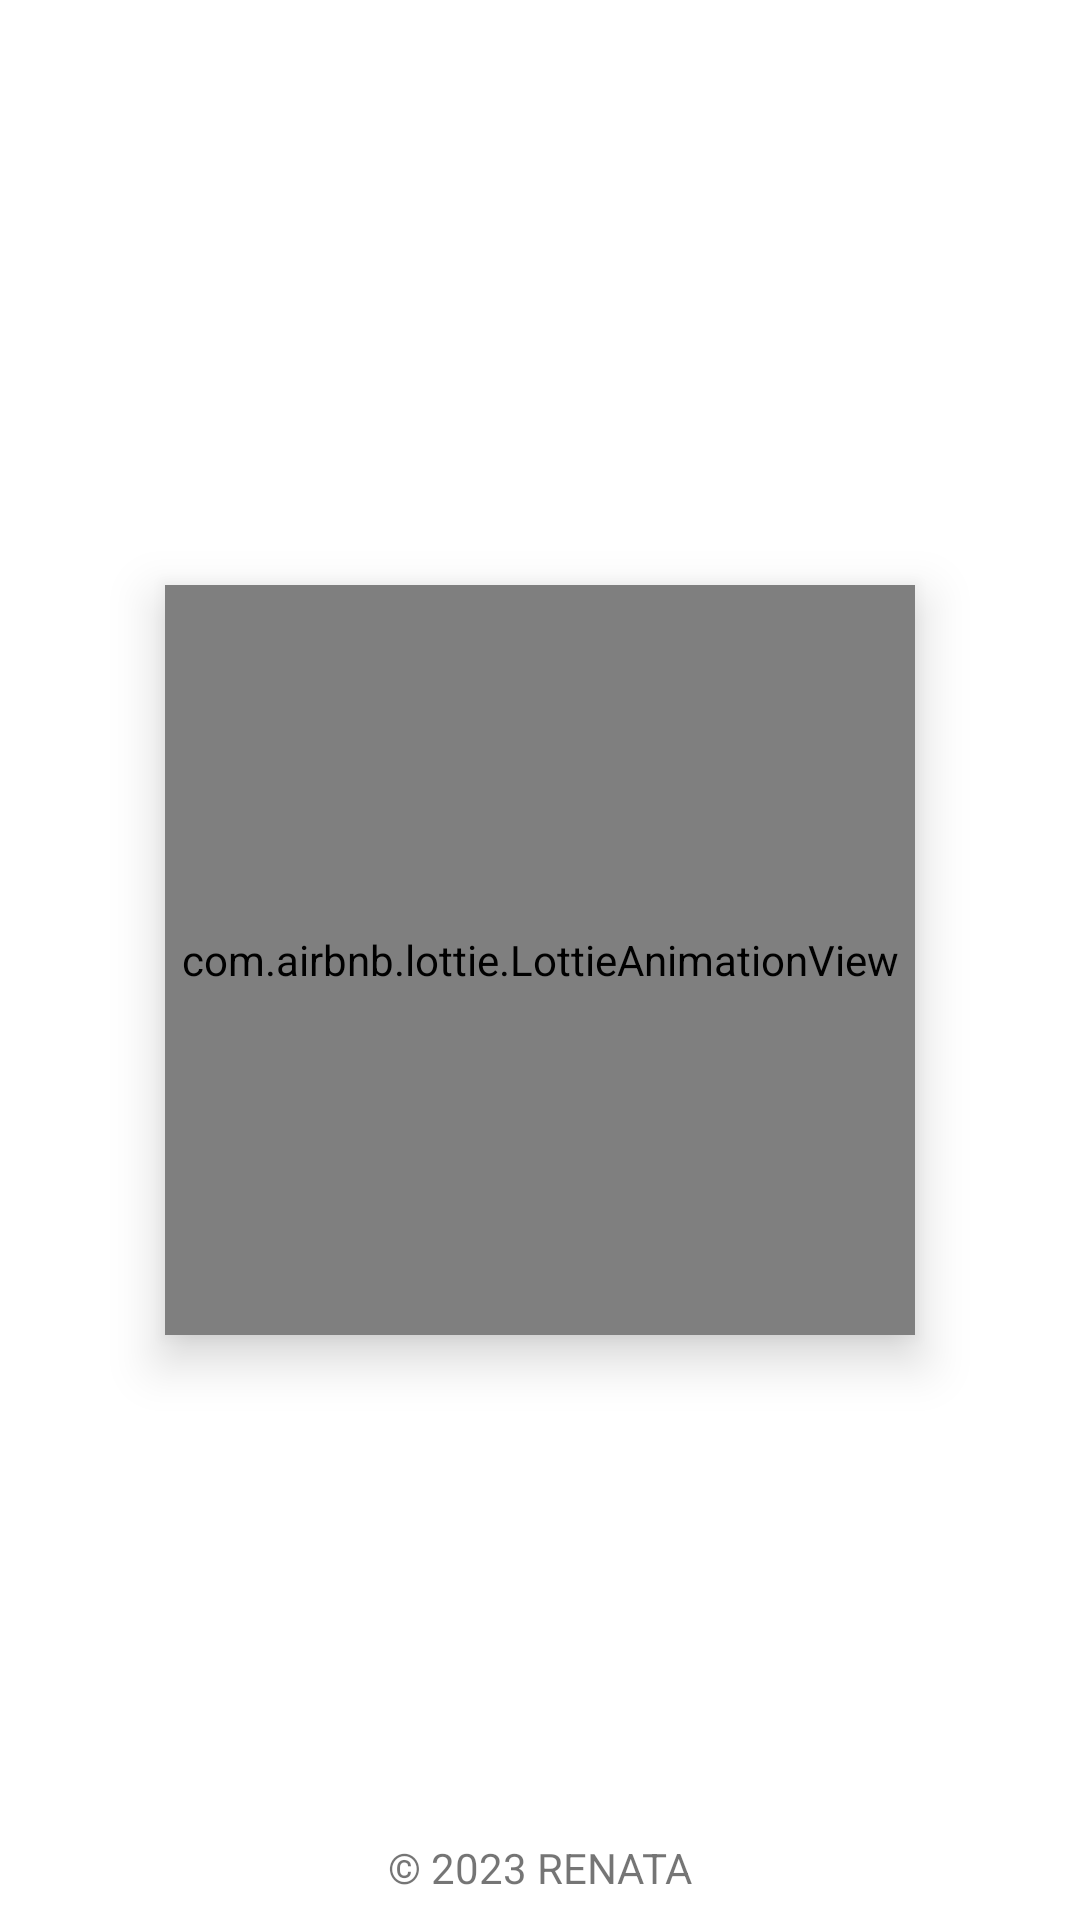

Here is an Android app screen rendered from its layout file. Give the layout XML and the strings, colors and styles it references.
<!-- AndroidManifest.xml: application theme Theme.Renata -->
<!-- res/layout/activity_login.xml -->
<?xml version="1.0" encoding="utf-8"?>
<androidx.constraintlayout.widget.ConstraintLayout xmlns:android="http://schemas.android.com/apk/res/android"
    xmlns:app="http://schemas.android.com/apk/res-auto"
    xmlns:tools="http://schemas.android.com/tools"
    android:layout_width="match_parent"
    android:layout_height="match_parent"
    tools:context=".view.activity.login.LoginActivity">

    <com.airbnb.lottie.LottieAnimationView
        android:id="@+id/progressBar"
        android:layout_width="250dp"
        android:layout_height="250dp"
        android:elevation="10dp"
        app:layout_constraintBottom_toBottomOf="parent"
        app:layout_constraintEnd_toEndOf="parent"
        app:layout_constraintStart_toStartOf="parent"
        app:layout_constraintTop_toTopOf="parent"
        app:lottie_autoPlay="true"
        app:lottie_loop="true"
        app:lottie_rawRes="@raw/loading" />

    <androidx.constraintlayout.widget.ConstraintLayout
        android:layout_width="match_parent"
        android:layout_height="wrap_content"
        app:layout_constraintBottom_toBottomOf="parent"
        app:layout_constraintEnd_toEndOf="parent"
        app:layout_constraintStart_toStartOf="parent"
        app:layout_constraintTop_toTopOf="parent">

        <TextView
            android:id="@+id/titleTextView"
            android:layout_width="0dp"
            android:layout_height="wrap_content"
            android:alpha="0"
            android:fontFamily="@font/rajdhani700"
            android:text="@string/login_page"
            android:textAlignment="center"
            android:textColor="?attr/colorPrimary"
            android:textSize="@dimen/text_size_authtitle"
            android:textStyle="bold"
            app:layout_constraintEnd_toEndOf="parent"
            app:layout_constraintHorizontal_bias="0.0"
            app:layout_constraintStart_toStartOf="parent"
            app:layout_constraintTop_toTopOf="parent" />

        <TextView
            android:id="@+id/titleTextView2"
            android:layout_width="0dp"
            android:layout_height="wrap_content"
            android:alpha="0"
            android:text="@string/login_req"
            android:textAlignment="center"
            android:textSize="18sp"
            app:layout_constraintEnd_toEndOf="parent"
            app:layout_constraintStart_toStartOf="parent"
            app:layout_constraintTop_toBottomOf="@+id/titleTextView" />

        <TextView
            android:id="@+id/emailTextView"
            android:layout_width="wrap_content"
            android:layout_height="wrap_content"
            android:layout_marginStart="32dp"
            android:layout_marginTop="30dp"
            android:alpha="0"
            android:text="@string/email"
            app:layout_constraintStart_toStartOf="parent"
            app:layout_constraintTop_toBottomOf="@+id/titleTextView2" />

        <TextView
            android:id="@+id/errorEmail"
            android:layout_width="wrap_content"
            android:layout_height="wrap_content"
            android:layout_marginEnd="32dp"
            android:textAlignment="center"
            android:textColor="@color/red"
            app:layout_constraintBottom_toTopOf="@+id/emailEditTextLayout"
            app:layout_constraintStart_toStartOf="@+id/emailTextView"
            app:layout_constraintTop_toBottomOf="@+id/emailTextView" />

        <com.google.android.material.textfield.TextInputLayout
            android:id="@+id/emailEditTextLayout"
            style="@style/Widget.MaterialComponents.TextInputLayout.OutlinedBox"
            android:layout_width="0dp"
            android:layout_height="wrap_content"
            android:layout_marginStart="32dp"
            android:layout_marginEnd="32dp"
            android:alpha="0"
            app:layout_constraintEnd_toEndOf="parent"
            app:layout_constraintStart_toStartOf="parent"
            app:layout_constraintTop_toBottomOf="@+id/errorEmail">

            <com.renata.customview.MyEmailEditText
                android:id="@+id/ed_login_email"
                android:layout_width="match_parent"
                android:layout_height="match_parent"
                android:background="@drawable/tv_border_black"
                android:ems="10"
                android:inputType="textEmailAddress"
                android:textColor="@color/black"
                tools:ignore="SpeakableTextPresentCheck" />
        </com.google.android.material.textfield.TextInputLayout>

        <TextView
            android:id="@+id/passwordTextView"
            android:layout_width="wrap_content"
            android:layout_height="wrap_content"
            android:layout_marginStart="32dp"
            android:layout_marginTop="15dp"
            android:alpha="0"
            android:text="@string/password"
            app:layout_constraintStart_toStartOf="parent"
            app:layout_constraintTop_toBottomOf="@+id/emailEditTextLayout" />

        <TextView
            android:id="@+id/errorPass"
            android:layout_width="wrap_content"
            android:layout_height="wrap_content"
            android:layout_marginEnd="32dp"
            android:paddingEnd="52dp"
            android:textColor="@color/red"
            app:layout_constraintStart_toStartOf="@+id/passwordTextView"
            app:layout_constraintTop_toBottomOf="@+id/passwordTextView" />

        <com.google.android.material.textfield.TextInputLayout
            android:id="@+id/passwordEditTextLayout"
            style="@style/Widget.MaterialComponents.TextInputLayout.OutlinedBox"
            android:layout_width="0dp"
            android:layout_height="wrap_content"
            android:layout_marginStart="32dp"
            android:layout_marginEnd="32dp"
            android:alpha="0"
            app:layout_constraintEnd_toEndOf="parent"
            app:layout_constraintStart_toStartOf="parent"
            app:layout_constraintTop_toBottomOf="@+id/errorPass"
            app:passwordToggleEnabled="true">

            <com.renata.customview.MyPasswordEditText
                android:id="@+id/ed_login_password"
                android:layout_width="match_parent"
                android:layout_height="wrap_content"
                android:background="@drawable/tv_border_black"
                android:ems="10"
                android:inputType="textPassword"
                android:textColor="@color/black"
                tools:ignore="SpeakableTextPresentCheck" />
        </com.google.android.material.textfield.TextInputLayout>

        <Button
            android:id="@+id/loginButton"
            android:layout_width="0dp"
            android:layout_height="64dp"
            android:layout_marginStart="32dp"
            android:layout_marginTop="30dp"
            android:layout_marginEnd="32dp"
            android:alpha="0"
            android:contentDescription="@string/login_button"
            android:fontFamily="@font/rajdhani700"
            android:text="@string/login_button"
            android:textAllCaps="false"
            android:textSize="20sp"
            app:layout_constraintEnd_toEndOf="parent"
            app:layout_constraintStart_toStartOf="parent"
            app:layout_constraintTop_toBottomOf="@+id/forgotPassword" />

        <TextView
            android:id="@+id/forgotPassword"
            android:layout_width="wrap_content"
            android:layout_height="wrap_content"
            android:alpha="0"
            android:text="@string/forgot_pass"
            android:textAlignment="center"
            android:textSize="15sp"
            app:layout_constraintEnd_toEndOf="@+id/passwordEditTextLayout"
            app:layout_constraintTop_toBottomOf="@+id/passwordEditTextLayout" />

        <androidx.appcompat.widget.LinearLayoutCompat
            android:id="@+id/goToRegister"
            android:layout_width="wrap_content"
            android:layout_height="wrap_content"
            android:layout_marginTop="5dp"
            android:alpha="0"
            app:layout_constraintEnd_toEndOf="parent"
            app:layout_constraintStart_toStartOf="parent"
            app:layout_constraintTop_toBottomOf="@+id/loginButton">

            <TextView
                android:id="@+id/createTextView"
                android:layout_width="wrap_content"
                android:layout_height="wrap_content"
                android:text="@string/want_register"
                android:textAlignment="center"
                android:textSize="16sp" />

            <TextView
                android:id="@+id/createAccount"
                android:layout_width="wrap_content"
                android:layout_height="wrap_content"
                android:layout_marginStart="3dp"
                android:text="@string/register_intent"
                android:textAlignment="center"
                android:textColor="?attr/colorPrimary"
                android:textSize="16sp"
                android:textStyle="bold" />
        </androidx.appcompat.widget.LinearLayoutCompat>

    </androidx.constraintlayout.widget.ConstraintLayout>

    <TextView
        android:layout_width="wrap_content"
        android:layout_height="wrap_content"
        android:layout_marginStart="32dp"
        android:layout_marginEnd="32dp"
        android:layout_marginBottom="8dp"
        android:text="@string/copyright"
        android:textSize="14sp"
        app:layout_constraintBottom_toBottomOf="parent"
        app:layout_constraintEnd_toEndOf="parent"
        app:layout_constraintStart_toStartOf="parent" />

</androidx.constraintlayout.widget.ConstraintLayout>
<!-- resources referenced by this layout -->
<resources>
  <color name="black">#FF000000</color>
  <color name="red">#FF0000</color>
  <dimen name="text_size_authtitle">36sp</dimen>
  <!-- drawable tv_border_black (drawable) -->
  <?xml version="1.0" encoding="utf-8"?>
  <shape xmlns:android="http://schemas.android.com/apk/res/android"
      android:shape="rectangle">
      <corners android:radius="8dp" />
      <solid android:color="#66FFFFFF" />
      <stroke
          android:width="2dp"
          android:color="@color/black" />
  </shape>
  <string name="copyright">© 2023 RENATA</string>
  <string name="email">Email</string>
  <string name="forgot_pass">Forgot Password?</string>
  <string name="login_button">Login</string>
  <string name="login_page">Login</string>
  <string name="login_req">Enter email and password</string>
  <string name="password">Password</string>
  <string name="register_intent">Register here</string>
  <string name="want_register">Don\'t have an account?</string>
  <style name="Theme.Renata" parent="Theme.MaterialComponents.Light.NoActionBar">
          <item name="android:background">#00FFFFFF</item>
          
          <item name="colorPrimary">@color/green1</item>
          <item name="colorPrimaryVariant">@color/white</item>
          <item name="colorOnPrimary">@color/white</item>
          
          <item name="colorSecondary">@color/teal_200</item>
          <item name="colorSecondaryVariant">@color/teal_700</item>
          <item name="colorOnSecondary">@color/black</item>
          
          <item name="android:statusBarColor">@color/black</item>
          
      </style>
  <color name="green1">#466F1E</color>
  <color name="white">#FFFFFFFF</color>
  <color name="teal_200">#FF03DAC5</color>
  <color name="teal_700">#FF018786</color>
</resources>
